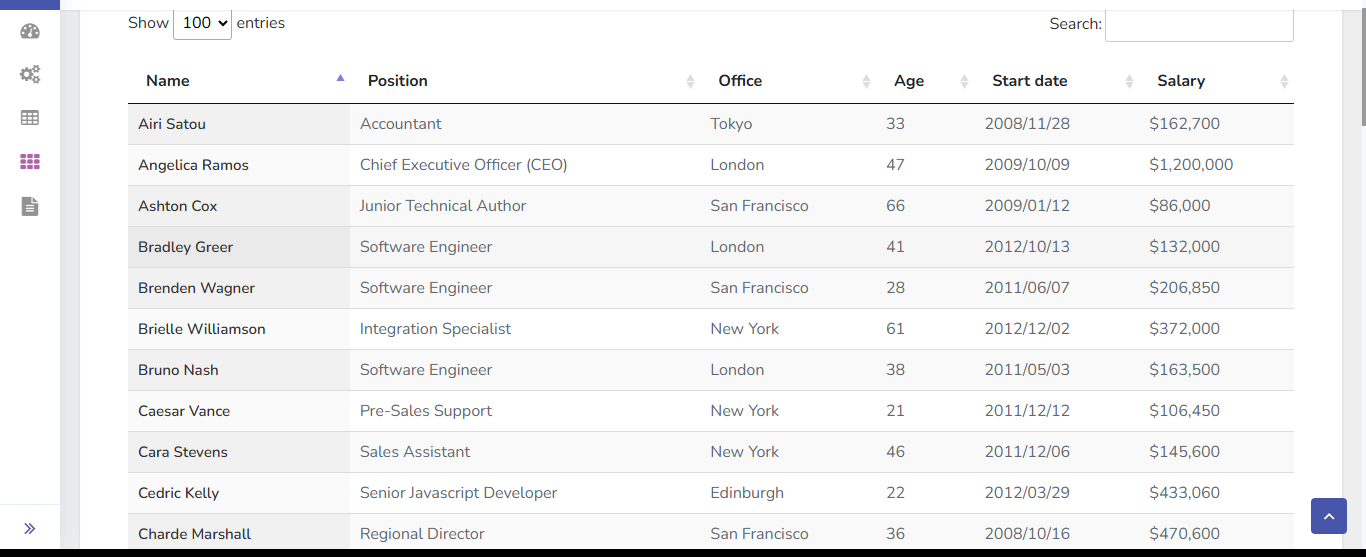
Task: Structured_DataExtraction_Table_data
Workflow: Main

Step 1: get-text

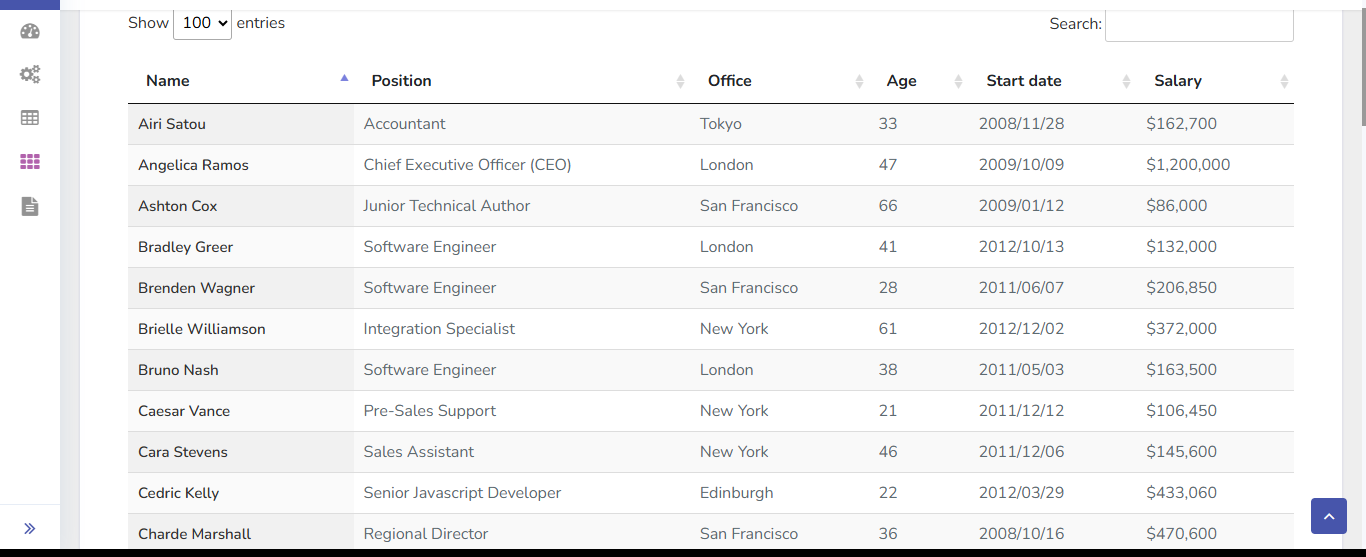
Step 2: get-text